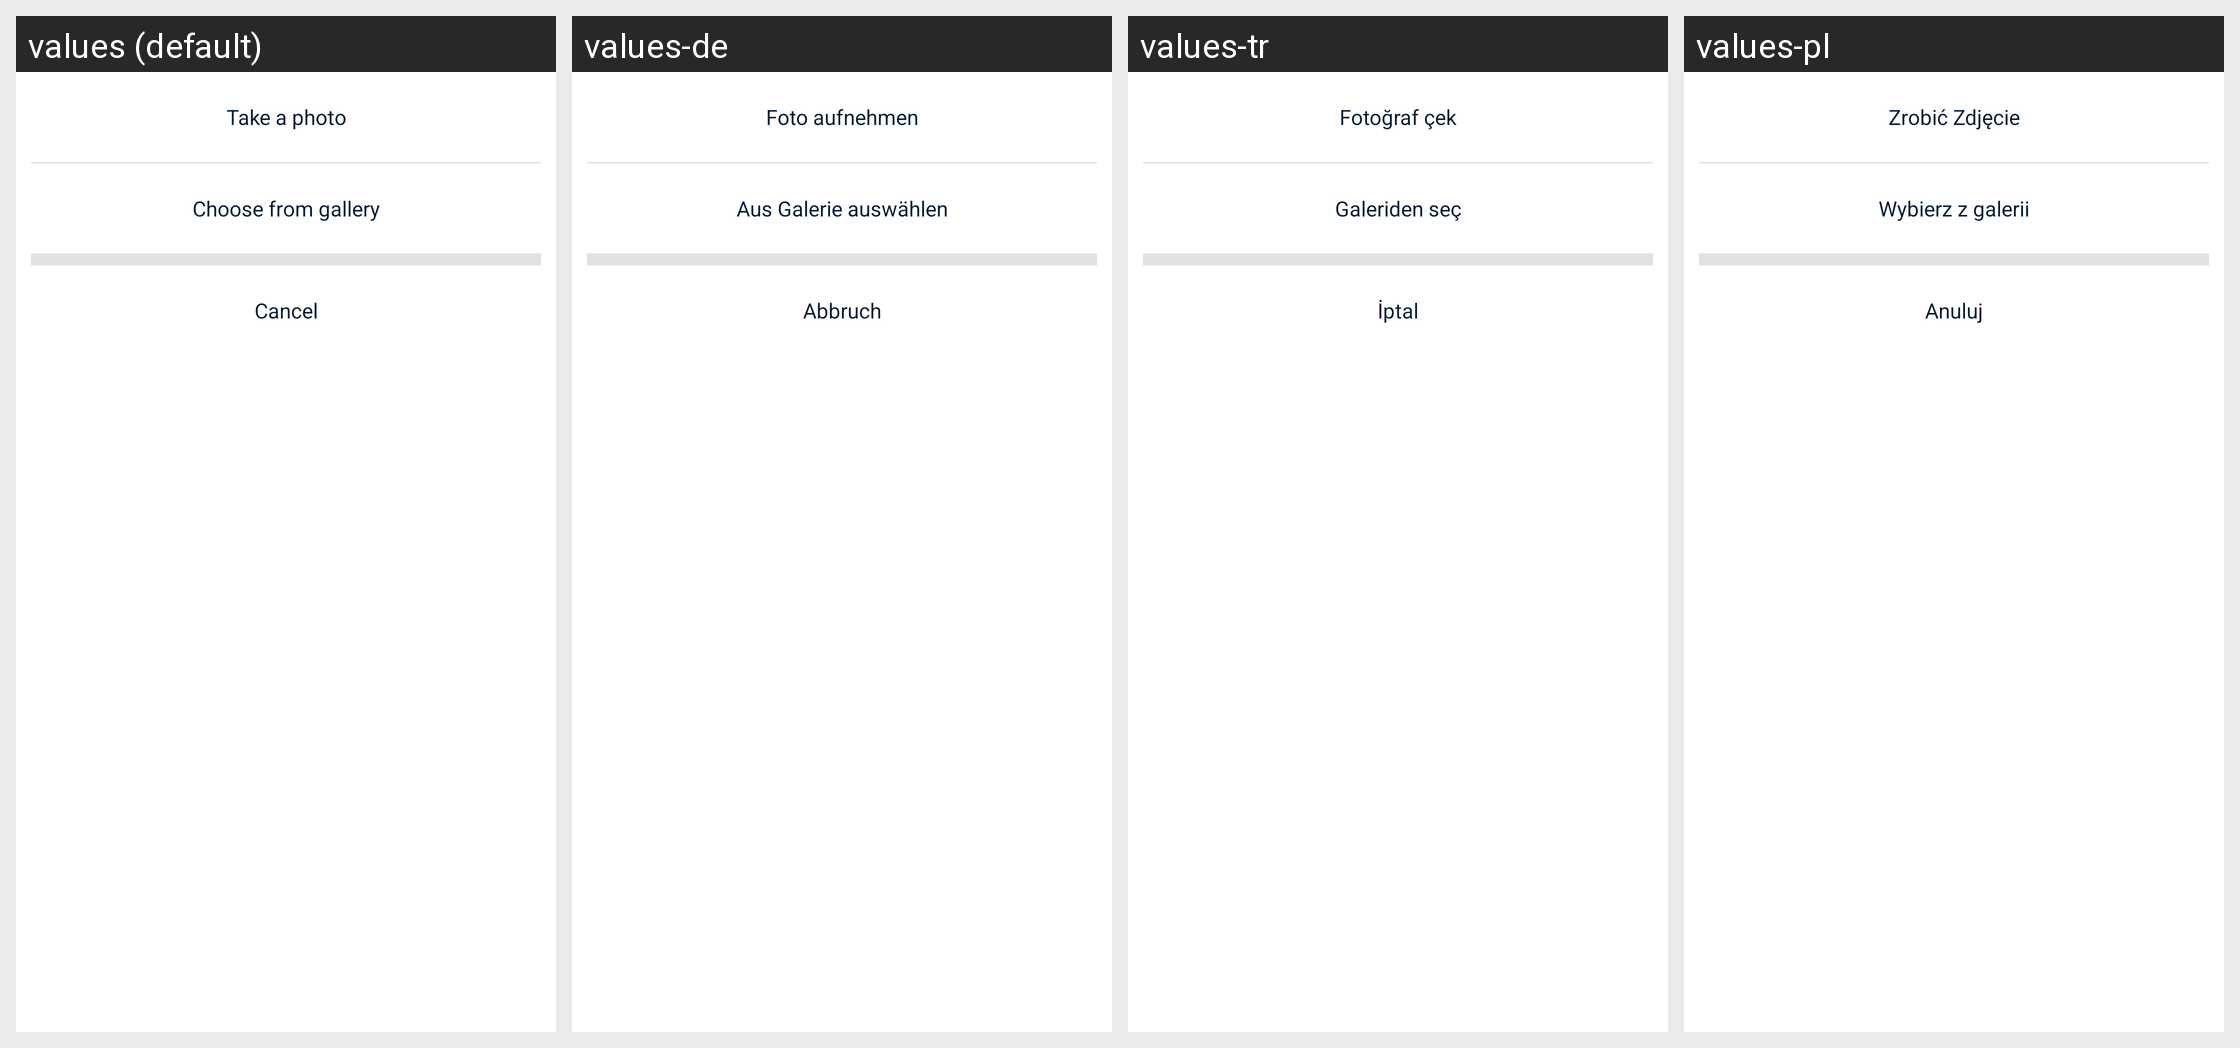

This grid shows one Android layout under several languages. Give, for every string resource on the screen, its name, the default text and each shown locale's text.
Android screen res/layout/layout_dialog_feedback_choose_photo.xml rendered under 4 locales, left to right: values (default), values-de, values-tr, values-pl. Device: Nexus 5 (rendered at 1080×1920; each locale shown at half size, 540×960, under a caption strip naming it); theme AppTheme.
Other locales in the repository, not shown: values-ar, values-bn, values-bn-rIN, values-es, values-fa, values-fr, values-hi, values-in, values-it, values-ja, values-ko, values-ms, values-nl, values-pt, values-ru, values-sv, values-th, values-th-rTH, values-uk, values-vi, values-zh-rCN, values-zh-rTW.
Strings drawn on this screen, with the default value and each locale's value (text and hints the layout hard-codes, and strings that could not be matched under every locale, appear in the picture but are not listed):

capture
  values: Take a photo
  values-de: Foto aufnehmen
  values-tr: Fotoğraf çek
  values-pl: Zrobić Zdjęcie

browse_from_gallery
  values: Choose from gallery
  values-de: Aus Galerie auswählen
  values-tr: Galeriden seç
  values-pl: Wybierz z galerii

fb_button_cancel
  values: Cancel
  values-de: Abbruch
  values-tr: İptal
  values-pl: Anuluj
